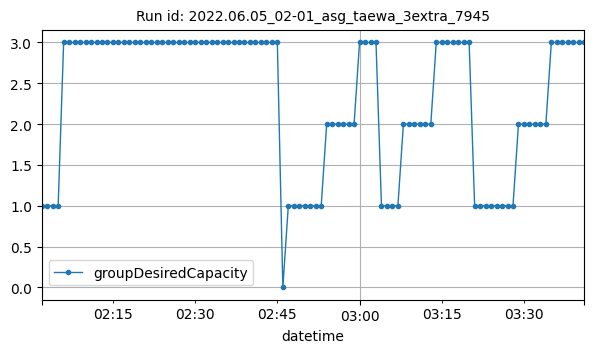

The table this chart was drawn from, first rows:
datetime, groupDesiredCapacity
2022-06-05T02:02:00Z, 1
2022-06-05T02:03:00Z, 1
2022-06-05T02:04:00Z, 1
2022-06-05T02:05:00Z, 1
2022-06-05T02:06:00Z, 3
2022-06-05T02:07:00Z, 3
2022-06-05T02:08:00Z, 3
2022-06-05T02:09:00Z, 3
2022-06-05T02:10:00Z, 3
2022-06-05T02:11:00Z, 3
2022-06-05T02:12:00Z, 3
2022-06-05T02:13:00Z, 3
2022-06-05T02:14:00Z, 3
2022-06-05T02:15:00Z, 3
2022-06-05T02:16:00Z, 3
2022-06-05T02:17:00Z, 3
2022-06-05T02:18:00Z, 3
2022-06-05T02:19:00Z, 3
2022-06-05T02:20:00Z, 3
2022-06-05T02:21:00Z, 3
2022-06-05T02:22:00Z, 3
2022-06-05T02:23:00Z, 3
2022-06-05T02:24:00Z, 3
2022-06-05T02:25:00Z, 3
2022-06-05T02:26:00Z, 3
2022-06-05T02:27:00Z, 3
2022-06-05T02:28:00Z, 3
2022-06-05T02:29:00Z, 3
2022-06-05T02:30:00Z, 3
2022-06-05T02:31:00Z, 3
2022-06-05T02:32:00Z, 3
2022-06-05T02:33:00Z, 3
2022-06-05T02:34:00Z, 3
2022-06-05T02:35:00Z, 3
2022-06-05T02:36:00Z, 3
2022-06-05T02:37:00Z, 3
2022-06-05T02:38:00Z, 3
2022-06-05T02:39:00Z, 3
2022-06-05T02:40:00Z, 3
2022-06-05T02:41:00Z, 3
2022-06-05T02:42:00Z, 3
2022-06-05T02:43:00Z, 3
2022-06-05T02:44:00Z, 3
2022-06-05T02:45:00Z, 3
2022-06-05T02:46:00Z, 0
2022-06-05T02:47:00Z, 1
2022-06-05T02:48:00Z, 1
2022-06-05T02:49:00Z, 1
2022-06-05T02:50:00Z, 1
2022-06-05T02:51:00Z, 1
2022-06-05T02:52:00Z, 1
2022-06-05T02:53:00Z, 1
2022-06-05T02:54:00Z, 2
2022-06-05T02:55:00Z, 2
2022-06-05T02:56:00Z, 2
2022-06-05T02:57:00Z, 2
2022-06-05T02:58:00Z, 2
2022-06-05T02:59:00Z, 2
2022-06-05T03:00:00Z, 3
2022-06-05T03:01:00Z, 3
... 40 more rows
